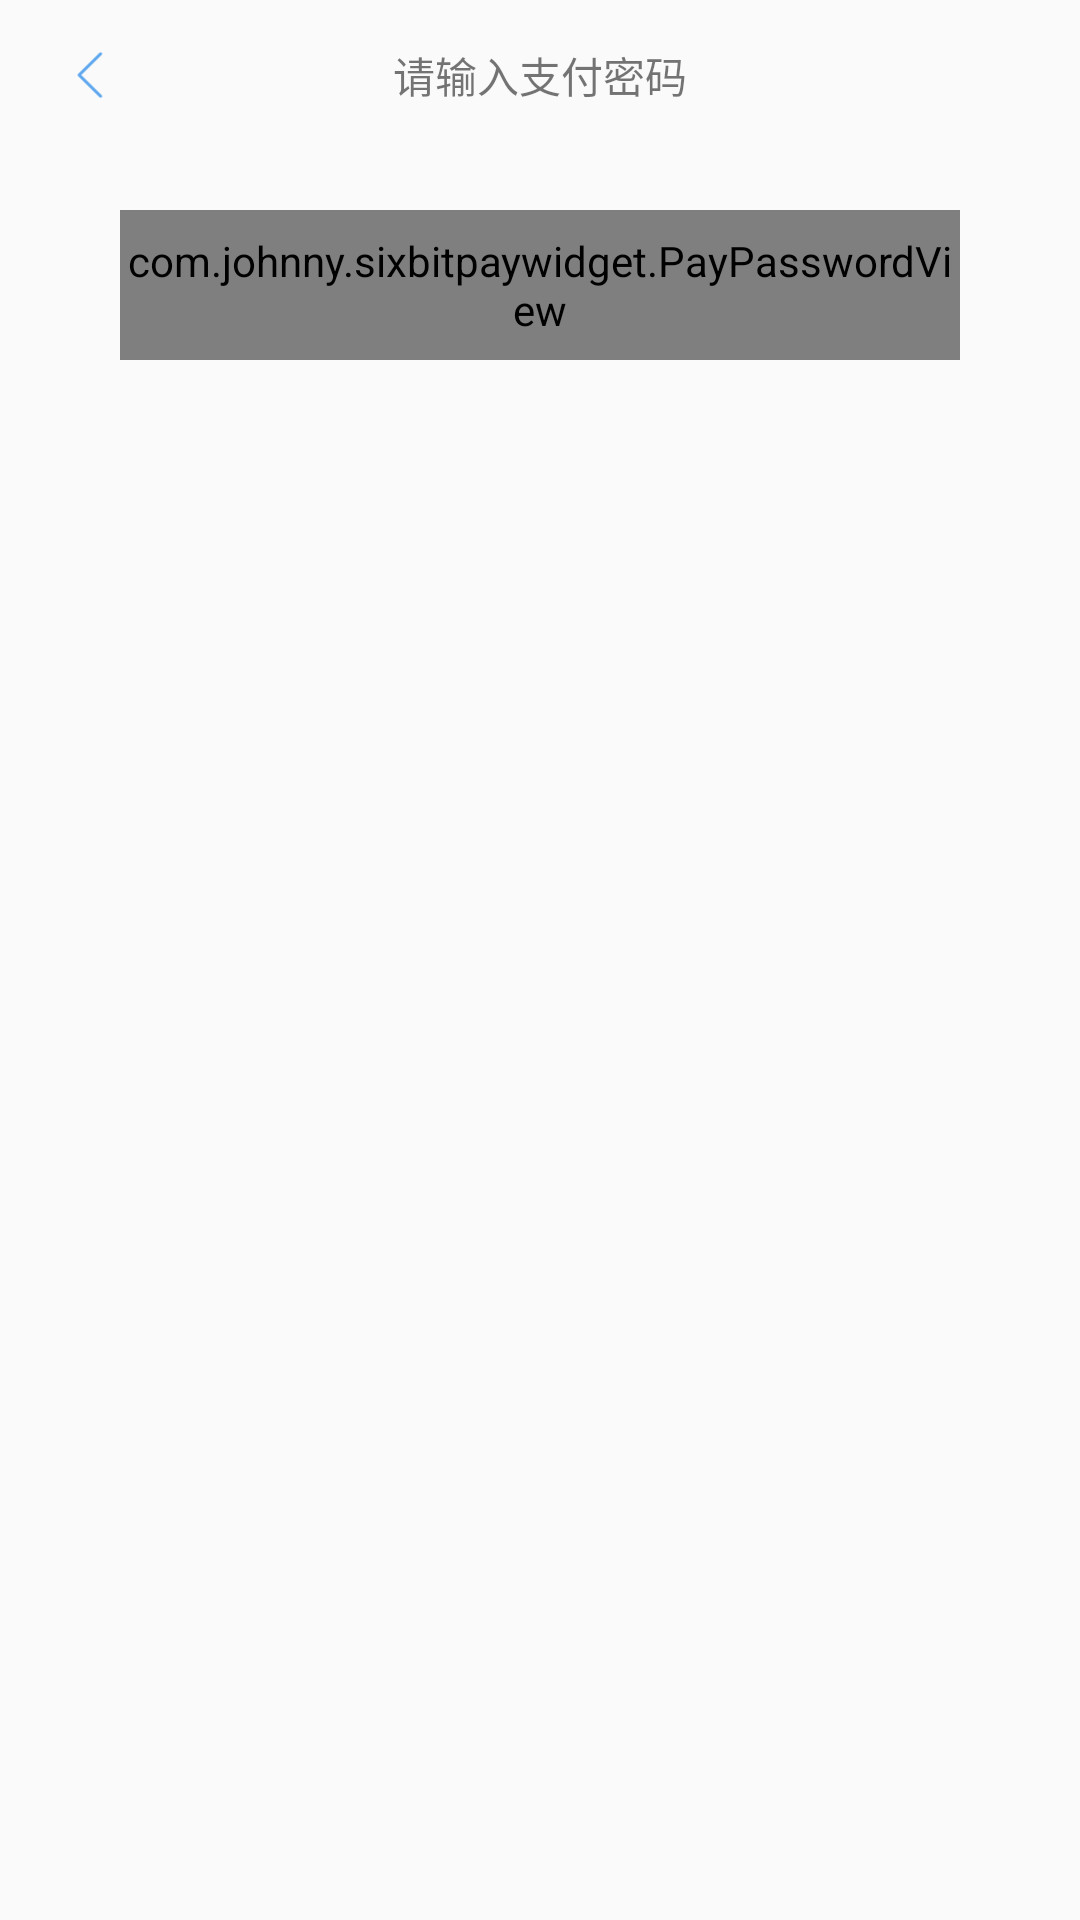

Layout XML and referenced resources for this Android screen:
<!-- AndroidManifest.xml: activity theme AppTheme.NoActionBarDialog -->
<!-- res/layout/activity_password.xml -->
<?xml version="1.0" encoding="utf-8"?>
<RelativeLayout xmlns:android="http://schemas.android.com/apk/res/android"
    xmlns:app="http://schemas.android.com/apk/res-auto"
    android:layout_width="match_parent"
    android:layout_height="match_parent"
    android:orientation="vertical">

    <RelativeLayout
        android:id="@+id/ll_title"
        android:layout_width="match_parent"
        android:layout_height="50dp"
        android:orientation="horizontal">

        <ImageView
            android:id="@+id/dialog_back"
            android:layout_width="30dp"
            android:layout_height="30dp"
            android:layout_alignParentLeft="true"
            android:layout_centerVertical="true"
            android:layout_marginLeft="15dp"
            android:padding="7dp"
            android:src="@mipmap/back" />

        <TextView
            android:layout_width="wrap_content"
            android:layout_height="wrap_content"
            android:layout_centerInParent="true"
            android:text="请输入支付密码" />

        <View
            android:layout_width="match_parent"
            android:layout_height="0.6dp"
            android:layout_alignParentBottom="true"
            android:background="@color/gray" />
    </RelativeLayout>

    <ImageView
        android:id="@+id/iv_progress"
        android:layout_width="60dp"
        android:layout_height="60dp"
        android:layout_centerInParent="true"
        android:layout_marginTop="50dp"
        android:src="@mipmap/password_loading"
        android:visibility="gone" />

    <com.johnny.sixbitpaywidget.TickView
        android:id="@+id/progress_result"
        android:layout_width="60dp"
        android:layout_height="60dp"
        android:layout_centerInParent="true"
        android:layout_marginTop="50dp"
        android:visibility="gone"
        app:isSuccess="true"
        app:paintWidth="3dp" />

    <TextView
        android:id="@+id/tv_tip"
        android:layout_width="wrap_content"
        android:layout_height="wrap_content"
        android:layout_below="@id/iv_progress"
        android:layout_centerHorizontal="true"
        android:gravity="center"
        android:visibility="gone" />

    <com.johnny.sixbitpaywidget.PayPasswordView
        android:id="@+id/pwd_pay"
        android:layout_width="match_parent"
        android:layout_height="50dp"
        android:layout_below="@id/ll_title"
        android:layout_marginLeft="40dp"
        android:layout_marginRight="40dp"
        android:layout_marginTop="20dp" />

    <GridView
        android:id="@+id/gv_keyboard"
        android:layout_width="match_parent"
        android:layout_height="wrap_content"
        android:layout_alignParentBottom="true"
        android:numColumns="3" />

</RelativeLayout>
<!-- resources referenced by this layout -->
<resources>
  <!-- mipmap back: png bitmap (mipmap-xhdpi, 466 bytes) -->
  <style name="AppTheme.NoActionBarDialog" parent="AppTheme">
          <item name="windowActionBar">false</item>
          <item name="windowNoTitle">true</item>
          <item name="android:windowIsFloating">true</item>
          <item name="android:backgroundDimEnabled">true</item>
          <item name="android:windowContentOverlay">@null</item>
          <item name="android:windowSoftInputMode">stateUnspecified|adjustPan</item>
          <item name="android:windowAnimationStyle">@style/keyboard_anim_style</item>
          <item name="windowActionModeOverlay">true</item>
          <item name="android:windowIsTranslucent">true</item>
      </style>
  <style name="AppTheme" parent="Theme.AppCompat.Light.DarkActionBar">
          
          <item name="colorPrimary">@color/colorPrimary</item>
          <item name="colorPrimaryDark">@color/colorPrimaryDark</item>
          <item name="colorAccent">@color/colorAccent</item>
      </style>
  <!-- not gathered from this repository: default colours our renderer supplied (Android Studio template values) -->
  <color name="colorPrimary">#FF6200EE</color>
  <color name="colorPrimaryDark">#FF3700B3</color>
  <color name="colorAccent">#FF03DAC5</color>
</resources>
